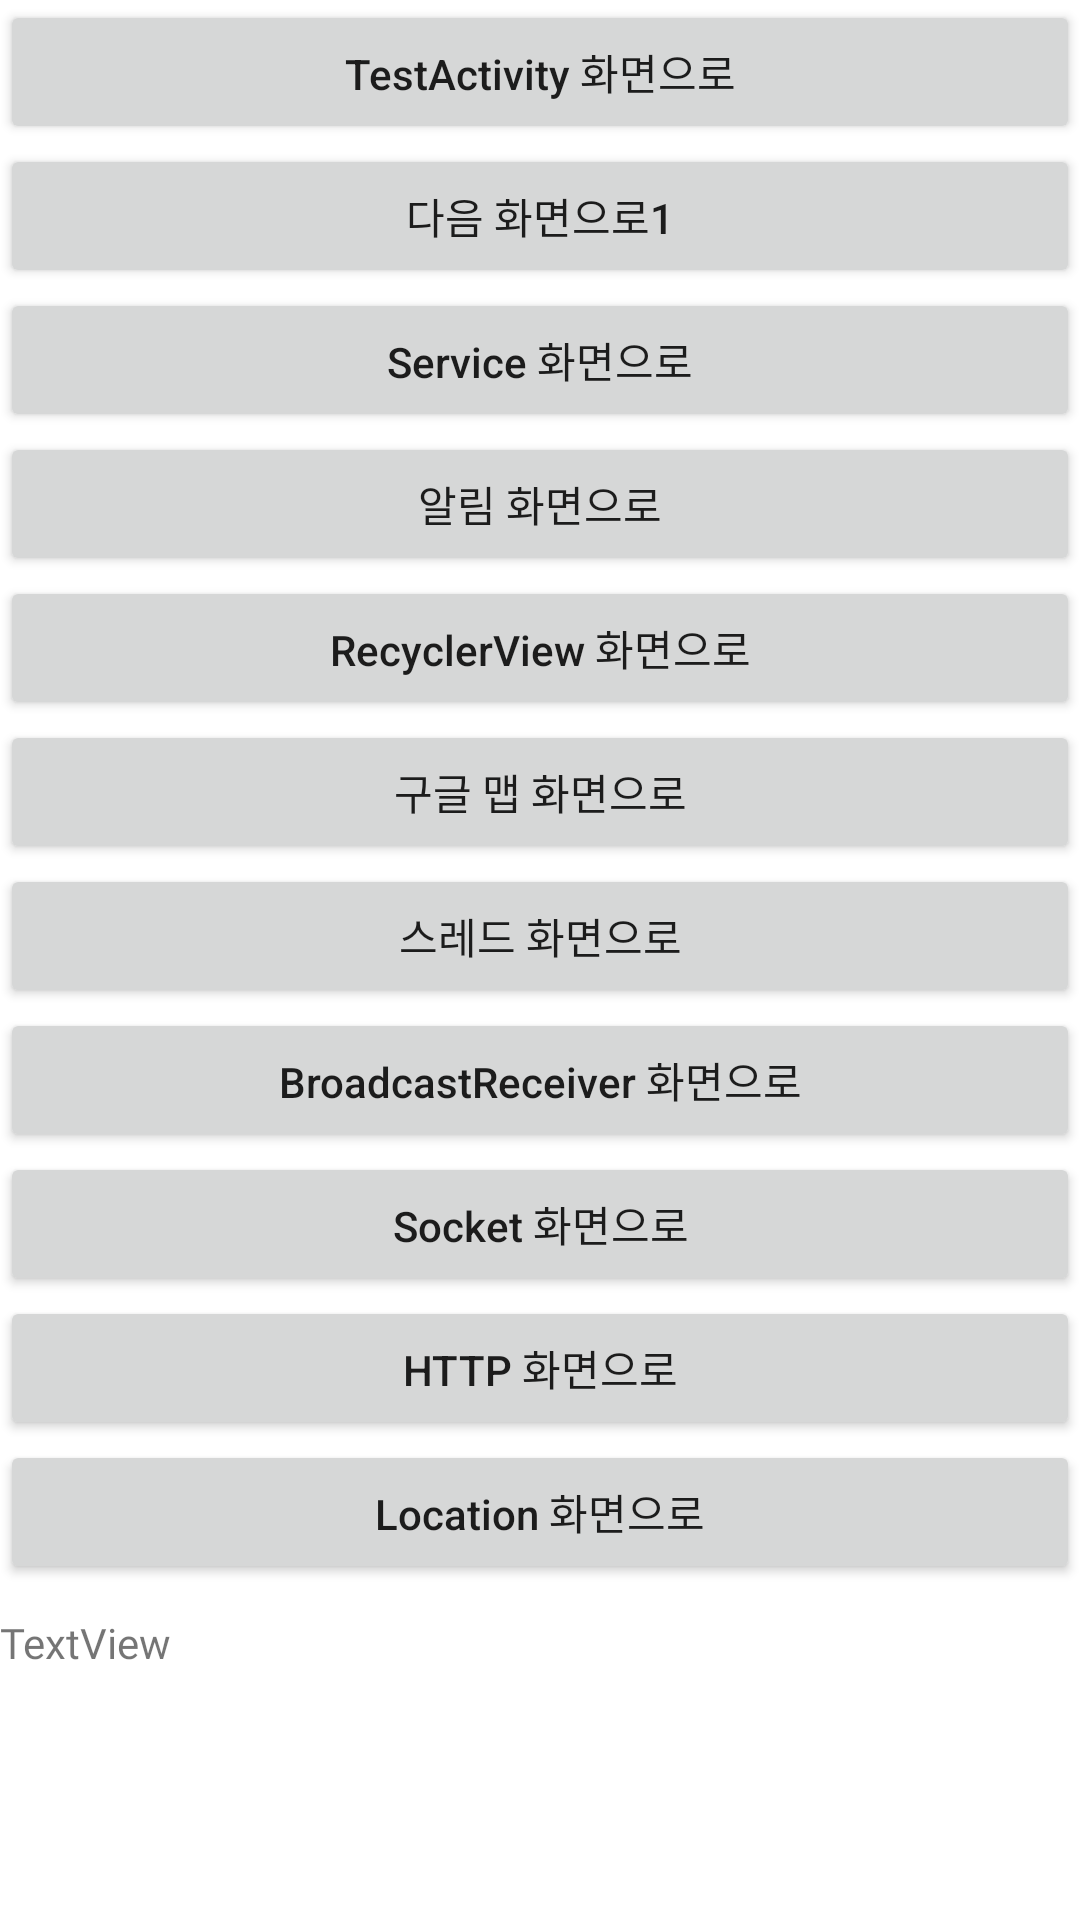

This screen was rendered from an Android layout file. Write that file and the resources it references.
<!-- AndroidManifest.xml: application theme Theme.MyJavaApplication -->
<!-- res/layout/activity_main.xml -->
<?xml version="1.0" encoding="utf-8"?>
<LinearLayout
    xmlns:android="http://schemas.android.com/apk/res/android"
    xmlns:app="http://schemas.android.com/apk/res-auto"
    xmlns:tools="http://schemas.android.com/tools"
    android:layout_width="match_parent"
    android:layout_height="match_parent"
    tools:context=".MainActivity"
    android:layout_margin="20dp"
    android:orientation="vertical">

    <ScrollView
        android:layout_width="match_parent"
        android:layout_height="match_parent">

        <LinearLayout
            android:layout_width="match_parent"
            android:layout_height="wrap_content"
            android:orientation="vertical">

            <Button
                android:id="@+id/nextActivityBtn"
                android:layout_width="match_parent"
                android:layout_height="wrap_content"
                android:text="TestActivity 화면으로"
                android:textAllCaps="false"/>

            <Button
                android:id="@+id/nextActivityBtn2"
                android:layout_width="match_parent"
                android:layout_height="wrap_content"
                android:text="다음 화면으로1"
                android:textAllCaps="false"/>

            <Button
                android:id="@+id/nextActivityBtn3"
                android:layout_width="match_parent"
                android:layout_height="wrap_content"
                android:text="Service 화면으로"
                android:textAllCaps="false"/>

            <Button
                android:id="@+id/nextActivityBtn4"
                android:layout_width="match_parent"
                android:layout_height="wrap_content"
                android:text="알림 화면으로"
                android:textAllCaps="false"/>

            <Button
                android:id="@+id/nextActivityBtn5"
                android:layout_width="match_parent"
                android:layout_height="wrap_content"
                android:text="RecyclerView 화면으로"
                android:textAllCaps="false"/>

            <Button
                android:id="@+id/nextActivityBtn6"
                android:layout_width="match_parent"
                android:layout_height="wrap_content"
                android:text="구글 맵 화면으로"
                android:textAllCaps="false" />

            <Button
                android:id="@+id/nextActivityBtn7"
                android:layout_width="match_parent"
                android:layout_height="wrap_content"
                android:text="스레드 화면으로"
                android:textAllCaps="false" />

            <Button
                android:id="@+id/nextActivityBtn8"
                android:layout_width="match_parent"
                android:layout_height="wrap_content"
                android:text="BroadcastReceiver 화면으로"
                android:textAllCaps="false" />

            <Button
                android:id="@+id/nextActivityBtn9"
                android:layout_width="match_parent"
                android:layout_height="wrap_content"
                android:text="Socket 화면으로"
                android:textAllCaps="false" />

            <Button
                android:id="@+id/nextActivityBtn10"
                android:layout_width="match_parent"
                android:layout_height="wrap_content"
                android:text="HTTP 화면으로"
                android:textAllCaps="false" />

            <Button
                android:id="@+id/nextActivityBtn11"
                android:layout_width="match_parent"
                android:layout_height="wrap_content"
                android:text="Location 화면으로"
                android:textAllCaps="false" />

            <ScrollView
                android:layout_width="match_parent"
                android:layout_height="wrap_content"
                android:layout_marginTop="10dp">

                <TextView
                    android:id="@+id/resultTxt"
                    android:layout_width="match_parent"
                    android:layout_height="match_parent"
                    android:fontFamily="@font/hs_new"
                    android:scrollbars="vertical"
                    android:text="TextView" />

            </ScrollView>
        </LinearLayout>
    </ScrollView>
</LinearLayout>
<!-- resources referenced by this layout -->
<resources>
  <style name="Theme.MyJavaApplication" parent="Theme.MaterialComponents.DayNight.DarkActionBar">
          
          <item name="colorPrimary">@color/purple_500</item>
          <item name="colorPrimaryVariant">@color/purple_700</item>
          <item name="colorOnPrimary">@color/white</item>
          
          <item name="colorSecondary">@color/teal_200</item>
          <item name="colorSecondaryVariant">@color/teal_700</item>
          <item name="colorOnSecondary">@color/black</item>
          
          <item name="android:statusBarColor" tools:targetApi="l">?attr/colorPrimaryVariant</item>
          
  
          
          
      </style>
  <!-- not gathered from this repository: default colours our renderer supplied (Android Studio template values) -->
  <color name="purple_500">#FF6200EE</color>
  <color name="purple_700">#FF3700B3</color>
  <color name="teal_200">#FF03DAC5</color>
  <color name="teal_700">#FF018786</color>
  <color name="black">#FF000000</color>
  <color name="white">#FFFFFFFF</color>
</resources>
